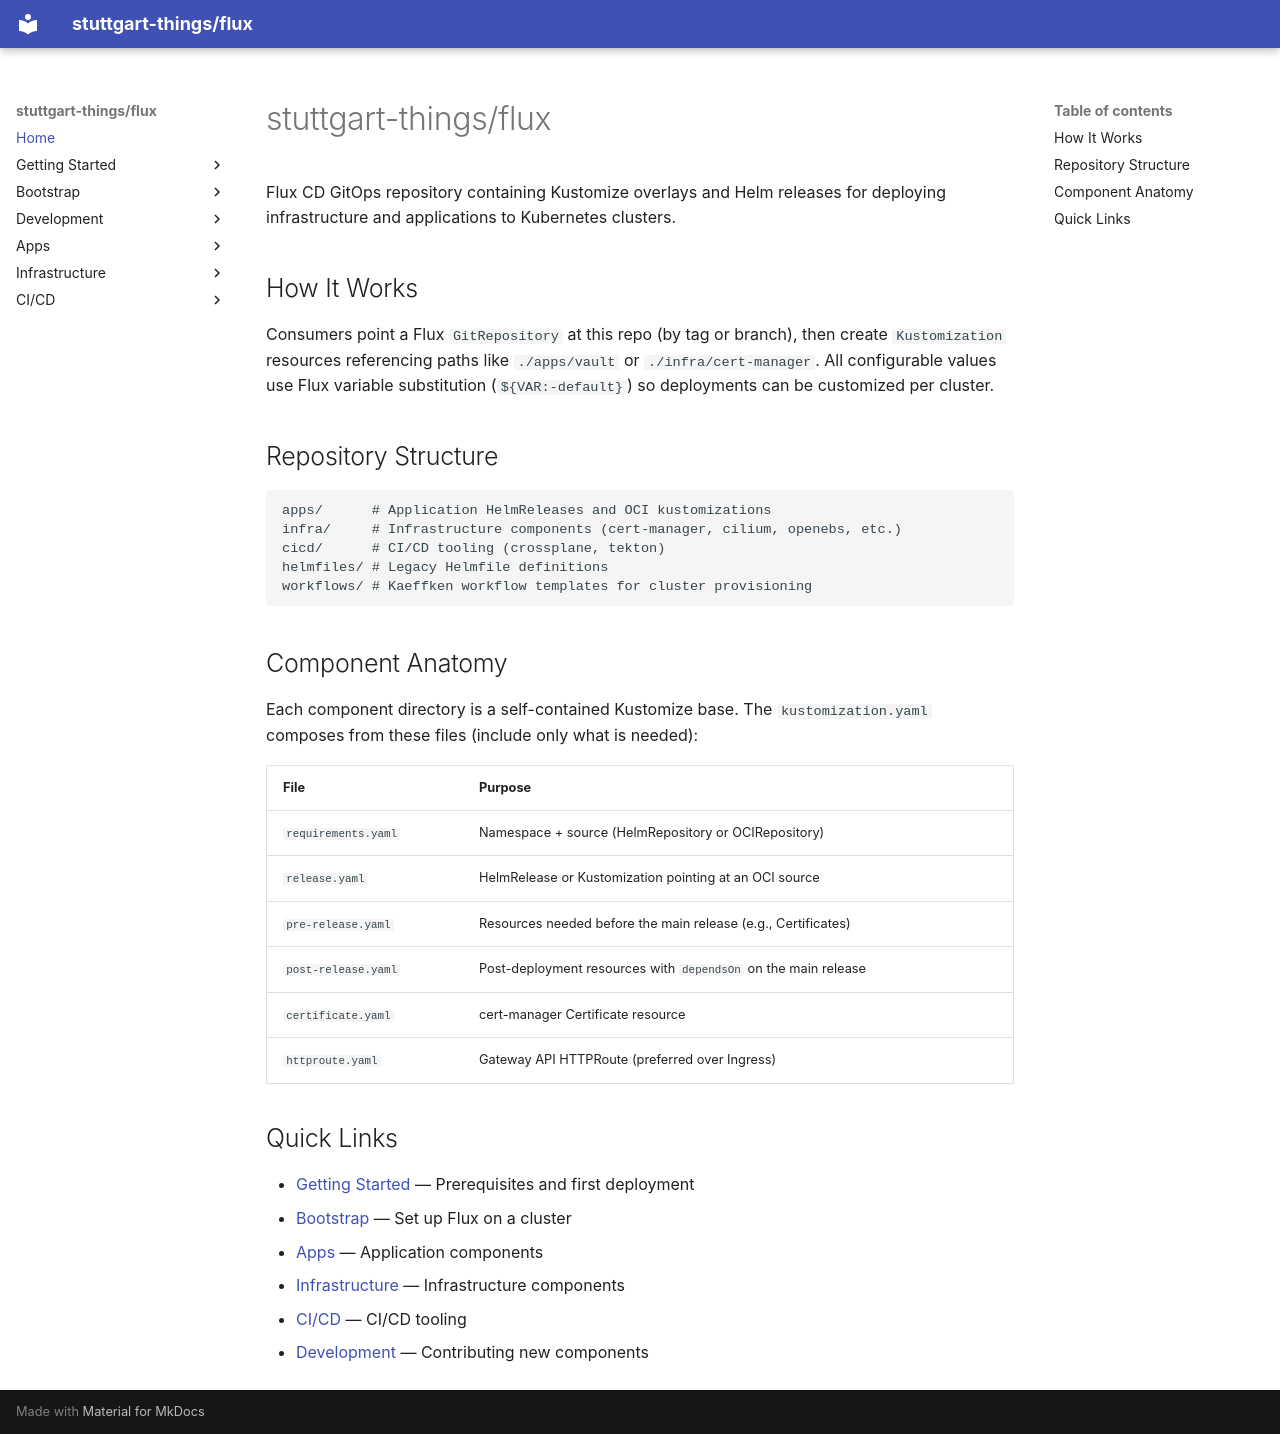

repository: stuttgart-things/flux · page: index.html · generator: mkdocs

# stuttgart-things/flux

Flux CD GitOps repository containing Kustomize overlays and Helm releases for deploying infrastructure and applications to Kubernetes clusters.

## How It Works

Consumers point a Flux `GitRepository` at this repo (by tag or branch), then create `Kustomization` resources referencing paths like `./apps/vault` or `./infra/cert-manager`. All configurable values use Flux variable substitution (`${VAR:-default}`) so deployments can be customized per cluster.

## Repository Structure

```
apps/      # Application HelmReleases and OCI kustomizations
infra/     # Infrastructure components (cert-manager, cilium, openebs, etc.)
cicd/      # CI/CD tooling (crossplane, tekton)
helmfiles/ # Legacy Helmfile definitions
workflows/ # Kaeffken workflow templates for cluster provisioning
```

## Component Anatomy

Each component directory is a self-contained Kustomize base. The `kustomization.yaml` composes from these files (include only what is needed):

| File | Purpose |
|---|---|
| `requirements.yaml` | Namespace + source (HelmRepository or OCIRepository) |
| `release.yaml` | HelmRelease or Kustomization pointing at an OCI source |
| `pre-release.yaml` | Resources needed before the main release (e.g., Certificates) |
| `post-release.yaml` | Post-deployment resources with `dependsOn` on the main release |
| `certificate.yaml` | cert-manager Certificate resource |
| `httproute.yaml` | Gateway API HTTPRoute (preferred over Ingress) |

## Quick Links

- [Getting Started](getting-started/prerequisites.md) — Prerequisites and first deployment
- [Bootstrap](bootstrap/overview.md) — Set up Flux on a cluster
- [Apps](apps/index.md) — Application components
- [Infrastructure](infra/index.md) — Infrastructure components
- [CI/CD](cicd/index.md) — CI/CD tooling
- [Development](development/adding-components.md) — Contributing new components
